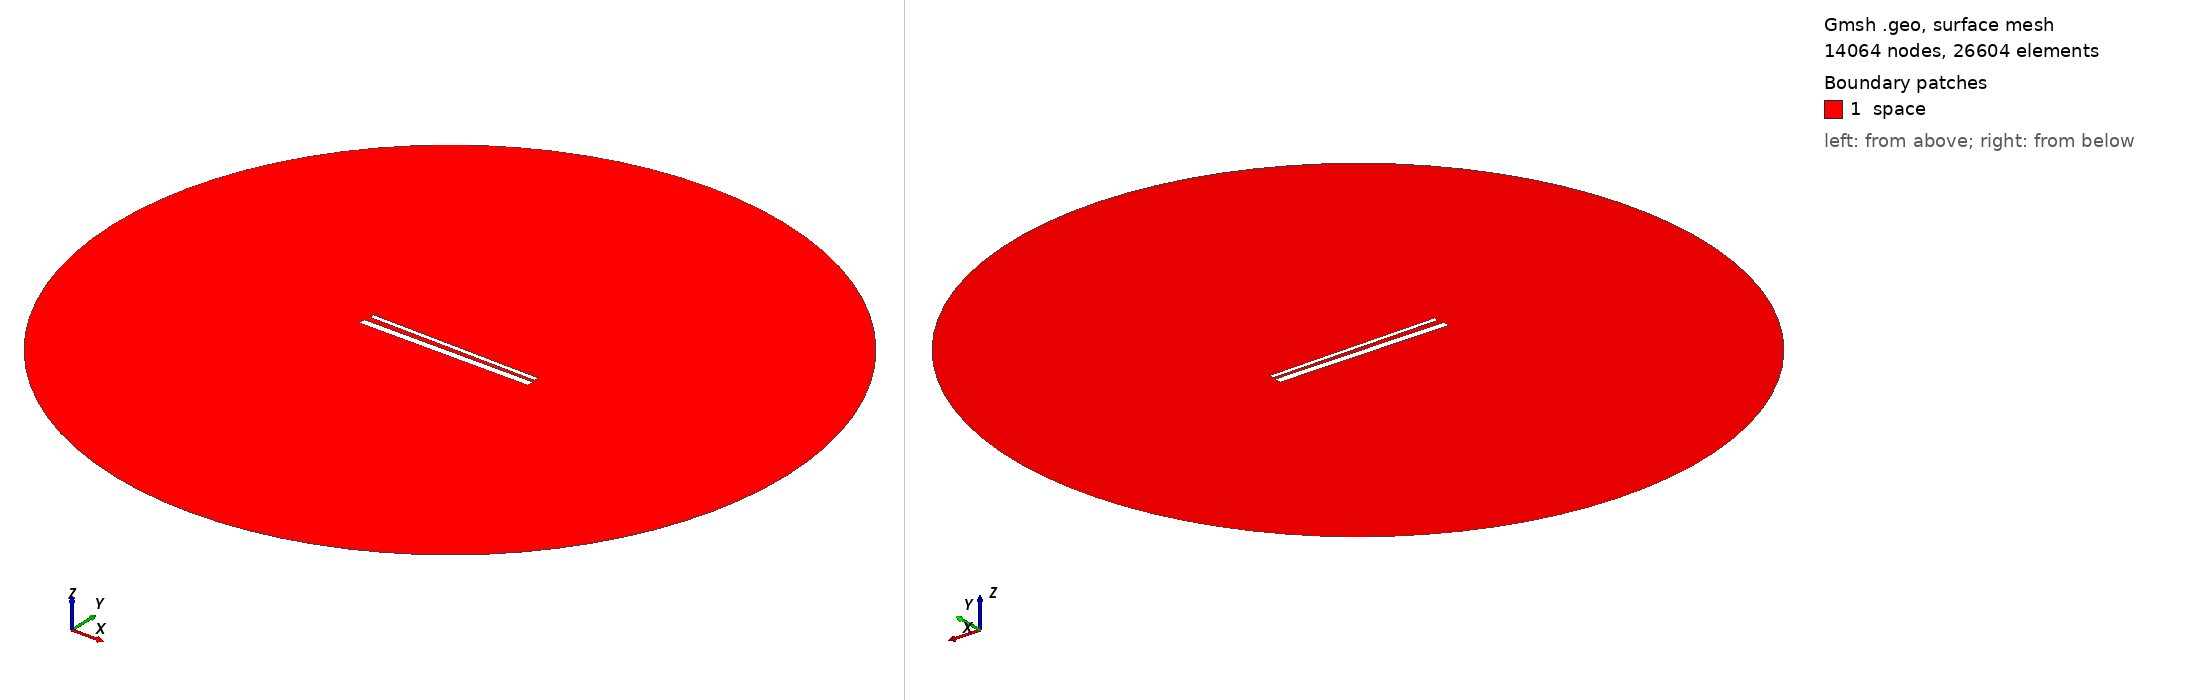

Gmsh geometry script, surface-meshed: 14064 nodes, 26604 surface elements. Boundary patches (legend numbers): 1 space. Left view from above one corner, right view from below the opposite corner. Legend entries are the model's physical surfaces. The drawing asked Gmsh for element sizes between 1% and 20% of the model's largest extent; the script's own settings can give other sizes.

=== 860.geo (drawn) ===
// Set the geometry kernel
SetFactory("OpenCASCADE");

//---------------------------------------
// Rectangles
//---------------------------------------

// Rectangle 1 (top)
Point(1) = {-49.455555555555556, 1.572222222222222, 0, 1.0};
Point(2) = {49.455555555555556, 1.572222222222222, 0, 1.0};
Point(3) = {49.455555555555556, 4.483333333333333, 0, 1.0};
Point(4) = {-49.455555555555556, 4.483333333333333, 0, 1.0};

Line(1) = {1, 2};
Line(2) = {2, 3};
Line(3) = {3, 4};
Line(4) = {4, 1};

Line Loop(1) = {1, 2, 3, 4};
Plane Surface(1) = {1};

Rotate { {0, 0, 1}, {0,  1.0277777777777777,  0}, -0.017 } {
  Surface{1};
}

// Rectangle 2 (bottom)
Point(5) = {-50,-1.0277777777777777, 0, 1.0};
Point(6) = { 50,-1.0277777777777777, 0, 1.0};
Point(7) = { 50,-5.027777777777778, 0, 1.0};
Point(8) = {-50,-5.027777777777778, 0, 1.0};

Line(5) = {5, 6};
Line(6) = {6, 7};
Line(7) = {7, 8};
Line(8) = {8, 5};

Line Loop(2) = {5, 6, 7, 8};
Plane Surface(2) = {2}; 


//---------------------------------------
// Circle
//---------------------------------------

// Define points
Point(9) = {0, 0, 0};        // Center
Point(10) = {200, 0, 0};     // Start point
Point(11) = {0, 200, 0};     // 90 degrees
Point(12) = {-200, 0, 0};    // 180 degrees
Point(13) = {0, -200, 0};    // 270 degrees

// Define circle arcs (each needs start, center, end)
Circle(9) = {10, 9, 11};
Circle(10) = {11, 9, 12};
Circle(11) = {12, 9, 13};
Circle(12) = {13, 9, 10};

// Define curve loop and surface if needed
Curve Loop(3) = {9, 10, 11, 12};
Surface(3) = {3};

// Subtract Rectangles from Circle
BooleanDifference{ Surface{3}; Delete; }{ Surface{1}; Surface{2}; Delete; }

//---------------------------------------
// Transfinite Lines and Surface
//---------------------------------------
r = 7;
Transfinite Line {1, 3} = 50*r Using Progression 1;
Transfinite Line {2, 4} = 2*r Using Progression 1;
Transfinite Line {5, 7} = 50*r Using Progression 1;
Transfinite Line {6, 8} = 2*r Using Progression 1;
Transfinite Line {9, 10, 11, 12} = 20 Using Progression 1;

//---------------------------------------
// Define Physical Groups
//---------------------------------------                

//--- Physical Curves
// Physical groups for boundaries
Physical Line("force_segment", 10) = {1};
Physical Line("upper_plate", 11) = {2, 3, 4};
Physical Line("lower_plate", 12) = {5, 6, 7, 8};
Physical Line("boundary", 20) = {9, 10, 11, 12};

//--- Physical Surfaces
Physical Surface("space", 30) = {3};

//---------------------------------------
// 6. Generate the Mesh
//---------------------------------------
Mesh 2;  // 2D mesh generation
